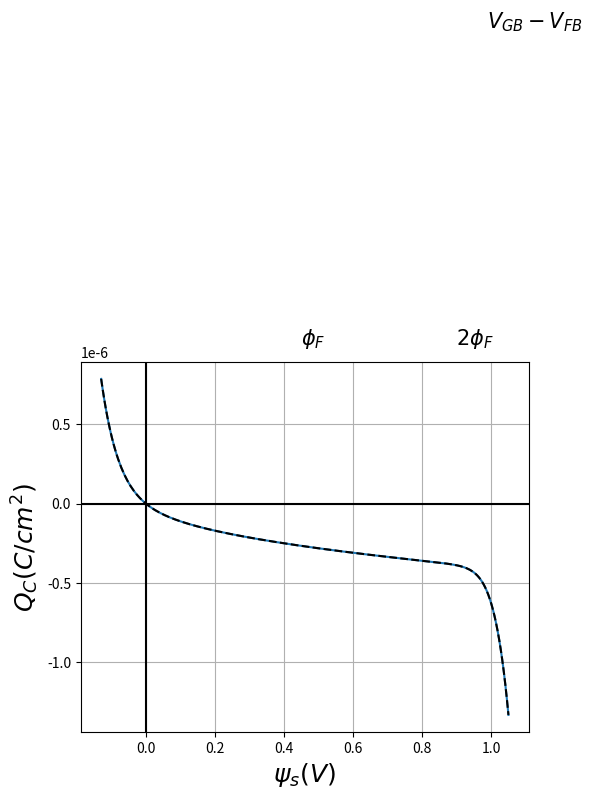
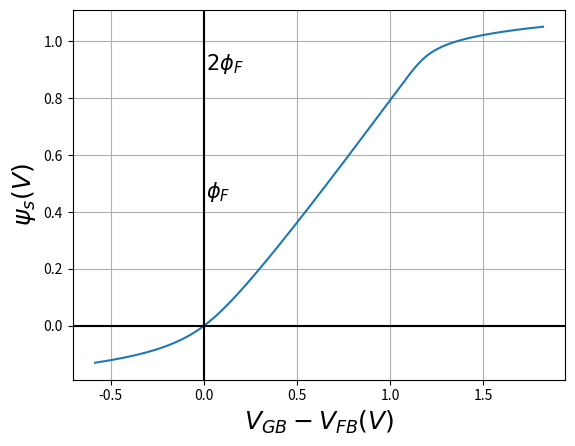
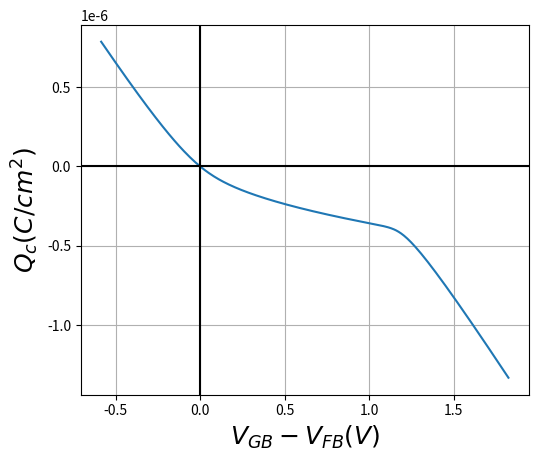

The matplotlib source for these figures, in order:
# -*- coding: utf-8 -*-
"""
Created on Wed Mar 15 18:12:02 2017

@author: e0012979
"""
# Problem of Operation and Modeling of MOS Transistors Page 112, Problem 2.3


import numpy as np
import matplotlib.pyplot as plt


phi_t = 0.0259 # T=300 K, the thermal voltage is 0.0259eV
N_A = 5E17 # the dopant density of the p-type substrate per cm^-3
n_i = 1.5E10 # the carrier density of intirnsic Si per cm^-3
tox = 2 # the thickness of the SiO2  unit: nm
V_FB = -0.8 # the flatband voltage is -0.8V
kox = 3.9 # dieletric for SiO2
epsilon0 = 8.854E-3  # fF/um


Cox = kox*epsilon0/tox*1E-4 # the unit is F/cm^2, ie. F per cm^2
gamma0 = 0.53*(tox/10)*np.sqrt(N_A*1E-17) # Body effect gammma0 = sqrt(2q*epsilon*N_A)/Cox
phi_F = phi_t*np.log(N_A/n_i)

def Qc_psi(phi_F,phi_t,gamma0,Cox,psi):
    HDE = phi_t*np.exp(-psi/phi_t) + psi - phi_t + np.exp(-2*phi_F/phi_t)*(phi_t*np.exp(psi/phi_t)-psi-phi_t)
    HDE = np.sqrt(HDE)
    Qc = -np.sign(psi)*gamma0*Cox*HDE
    return Qc # The unit is C per cm^2
    

psi = np.arange(-5*phi_t, 2*phi_F+6*phi_t, 0.01*phi_F)
Qc= Qc_psi(phi_F,phi_t,gamma0,Cox, psi)
# plot the the Total semiconductor charge vs. surface potential and constrint imposed by the rest of the system.
fig = plt.figure()
#fig.suptitle('Bulk Charge vs Surface Potential', fontsize=14, fontweight='bold')

plt.plot(psi,Qc)
# Here we link the external bias VGB to the surface potential
VGB = psi -Qc/Cox + V_FB # External Bias
Vext_flat = VGB - V_FB
Qc_line = Cox*(psi-Vext_flat) 
plt.plot(psi,Qc_line,'k--')
plt.grid()
plt.axhline(y=0, color='k')
plt.axvline(x=0, color='k')
plt.xlabel(r'$\psi_s (V)$', fontsize=18, fontweight='bold')
plt.ylabel(r"$Q_C (C/cm^2)$", fontsize=18, fontweight='bold')
plt.text(phi_F, 0.000001, r'$\phi_F$', fontsize=15)
plt.text(2*phi_F, 0.000001, r'$2\phi_F$', fontsize=15)
plt.text(2.2*phi_F, 0.000003, r'$V_{GB}-V_{FB}$', fontsize=15)
plt.gcf().subplots_adjust(left=0.2)
plt.savefig('Bulk Charge vs Surface Potential.pdf')


# Here we plot VGB vs psi
Vext = psi -Qc/Cox
fig = plt.figure()
plt.plot(Vext, psi)
#fig.suptitle('VGB vs VGB-VFB', fontsize=14, fontweight='bold')
plt.grid()
plt.axhline(y=0, color='k')
plt.axvline(x=0, color='k')
plt.ylabel(r'$\psi_s (V)$', fontsize=18, fontweight='bold')
plt.xlabel(r"$V_{GB}-V_{FB}(V)$", fontsize=18, fontweight='bold')
plt.text(0.01,phi_F,  r'$\phi_F$', fontsize=15)
plt.text( 0.01,2*phi_F, r'$2\phi_F$', fontsize=15)
plt.gcf().subplots_adjust(left=0.13)
plt.savefig('External Bias vs Surface Potential.pdf')


# Here we plot Qc vs psi
fig = plt.figure()
plt.plot(Vext_flat, Qc)
#fig.suptitle('Qc vs VGB-VFB', fontsize=14, fontweight='bold')
plt.grid()
plt.axhline(y=0, color='k')
plt.axvline(x=0, color='k')
plt.ylabel(r'$Q_c (C/cm^2)$', fontsize=18, fontweight='bold')
plt.xlabel(r"$V_{GB}-V_{FB}(V)$", fontsize=18, fontweight='bold')
plt.gcf().subplots_adjust(left=0.2)
plt.savefig('Bulk Charge vs External Bias.pdf')
























